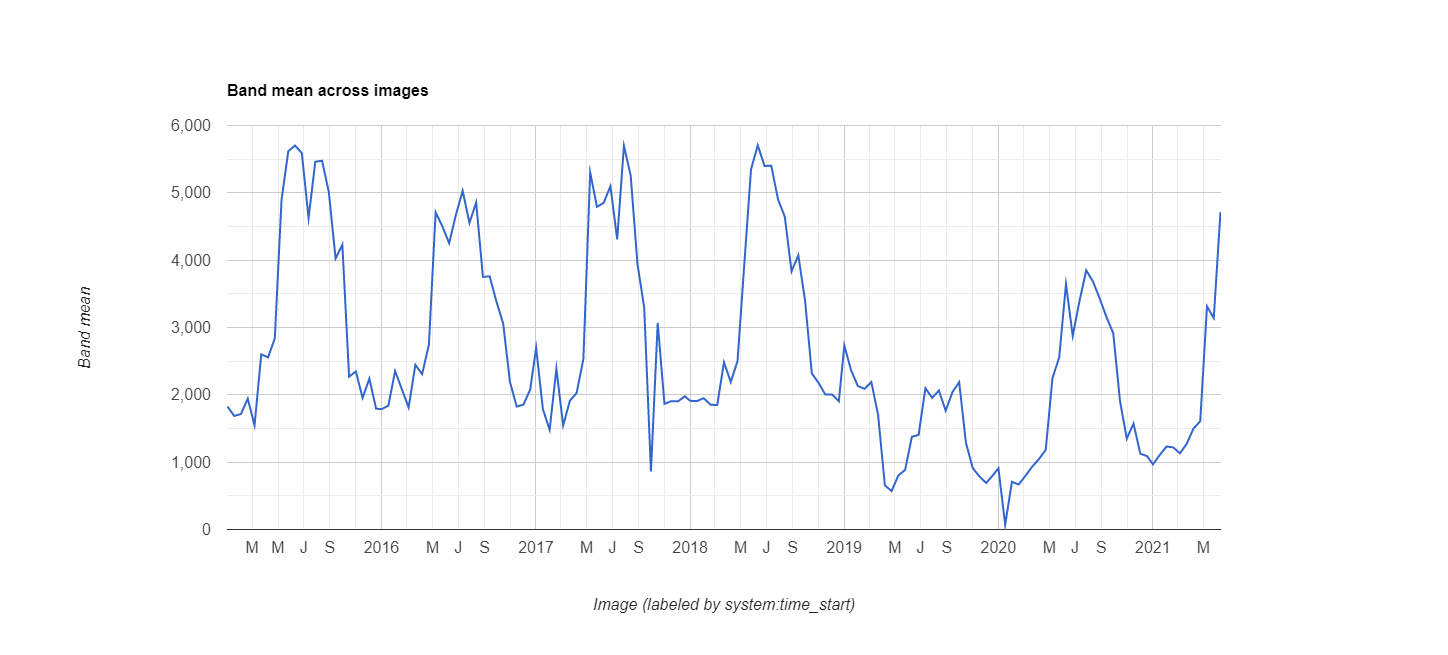

The table this chart was drawn from, first rows:
datetime, EVI, label1, label2
2015/1/1, 0.1827, 0, 0
2015/1/17, 0.1686, 0, 0
2015/2/2, 0.1716, 0, 0
2015/2/18, 0.1944, 0, 0
2015/3/6, 0.1546, 0, 0
2015/3/22, 0.2601, 0, 0
2015/4/7, 0.2557, 0, 0
2015/4/23, 0.2836, 0, 0
2015/5/9, 0.4896, 0, 0
2015/5/25, 0.5618, 0, 0
2015/6/10, 0.5702, 0, 0
2015/6/26, 0.5589, 0, 0
2015/7/12, 0.4627, 0, 0
2015/7/28, 0.5462, 0, 0
2015/8/13, 0.5476, 0, 0
2015/8/29, 0.5011, 0, 0
2015/9/14, 0.4024, 0, 0
2015/9/30, 0.4229, 0, 0
2015/10/16, 0.2269, 0, 0
2015/11/1, 0.2348, 0, 0
2015/11/17, 0.1955, 0, 0
2015/12/3, 0.2241, 0, 0
2015/12/19, 0.1794, 0, 0
2016/1/1, 0.1787, 0, 0
2016/1/17, 0.1839, 0, 0
2016/2/2, 0.2353, 0, 0
2016/2/18, 0.2082, 0, 0
2016/3/5, 0.1812, 0, 0
2016/3/21, 0.2446, 0, 0
2016/4/6, 0.2307, 0, 0
2016/4/22, 0.2745, 0, 0
2016/5/8, 0.471, 0, 0
2016/5/24, 0.4501, 0, 0
2016/6/9, 0.4253, 0, 0
2016/6/25, 0.4673, 0, 0
2016/7/11, 0.503, 0, 0
2016/7/27, 0.4553, 0, 0
2016/8/12, 0.4855, 0, 0
2016/8/28, 0.3752, 0, 0
2016/9/13, 0.3759, 0, 0
2016/9/29, 0.3384, 0, 0
2016/10/15, 0.3058, 0, 0
2016/10/31, 0.2192, 0, 0
2016/11/16, 0.1826, 0, 0
2016/12/2, 0.1855, 0, 0
2016/12/18, 0.2079, 0, 0
2017/1/1, 0.2701, 0, 0
2017/1/17, 0.1788, 0, 0
2017/2/2, 0.148, 0, 0
2017/2/18, 0.239, 0, 0
2017/3/6, 0.1544, 0, 0
2017/3/22, 0.1913, 0, 0
2017/4/7, 0.2029, 0, 0
2017/4/23, 0.2535, 0, 0
2017/5/9, 0.5304, 0, 0
2017/5/25, 0.4793, 0, 0
2017/6/10, 0.4851, 0, 0
2017/6/26, 0.5099, 0, 0
2017/7/12, 0.431, 0, 0
2017/7/28, 0.5699, 0, 0
... 78 more rows
